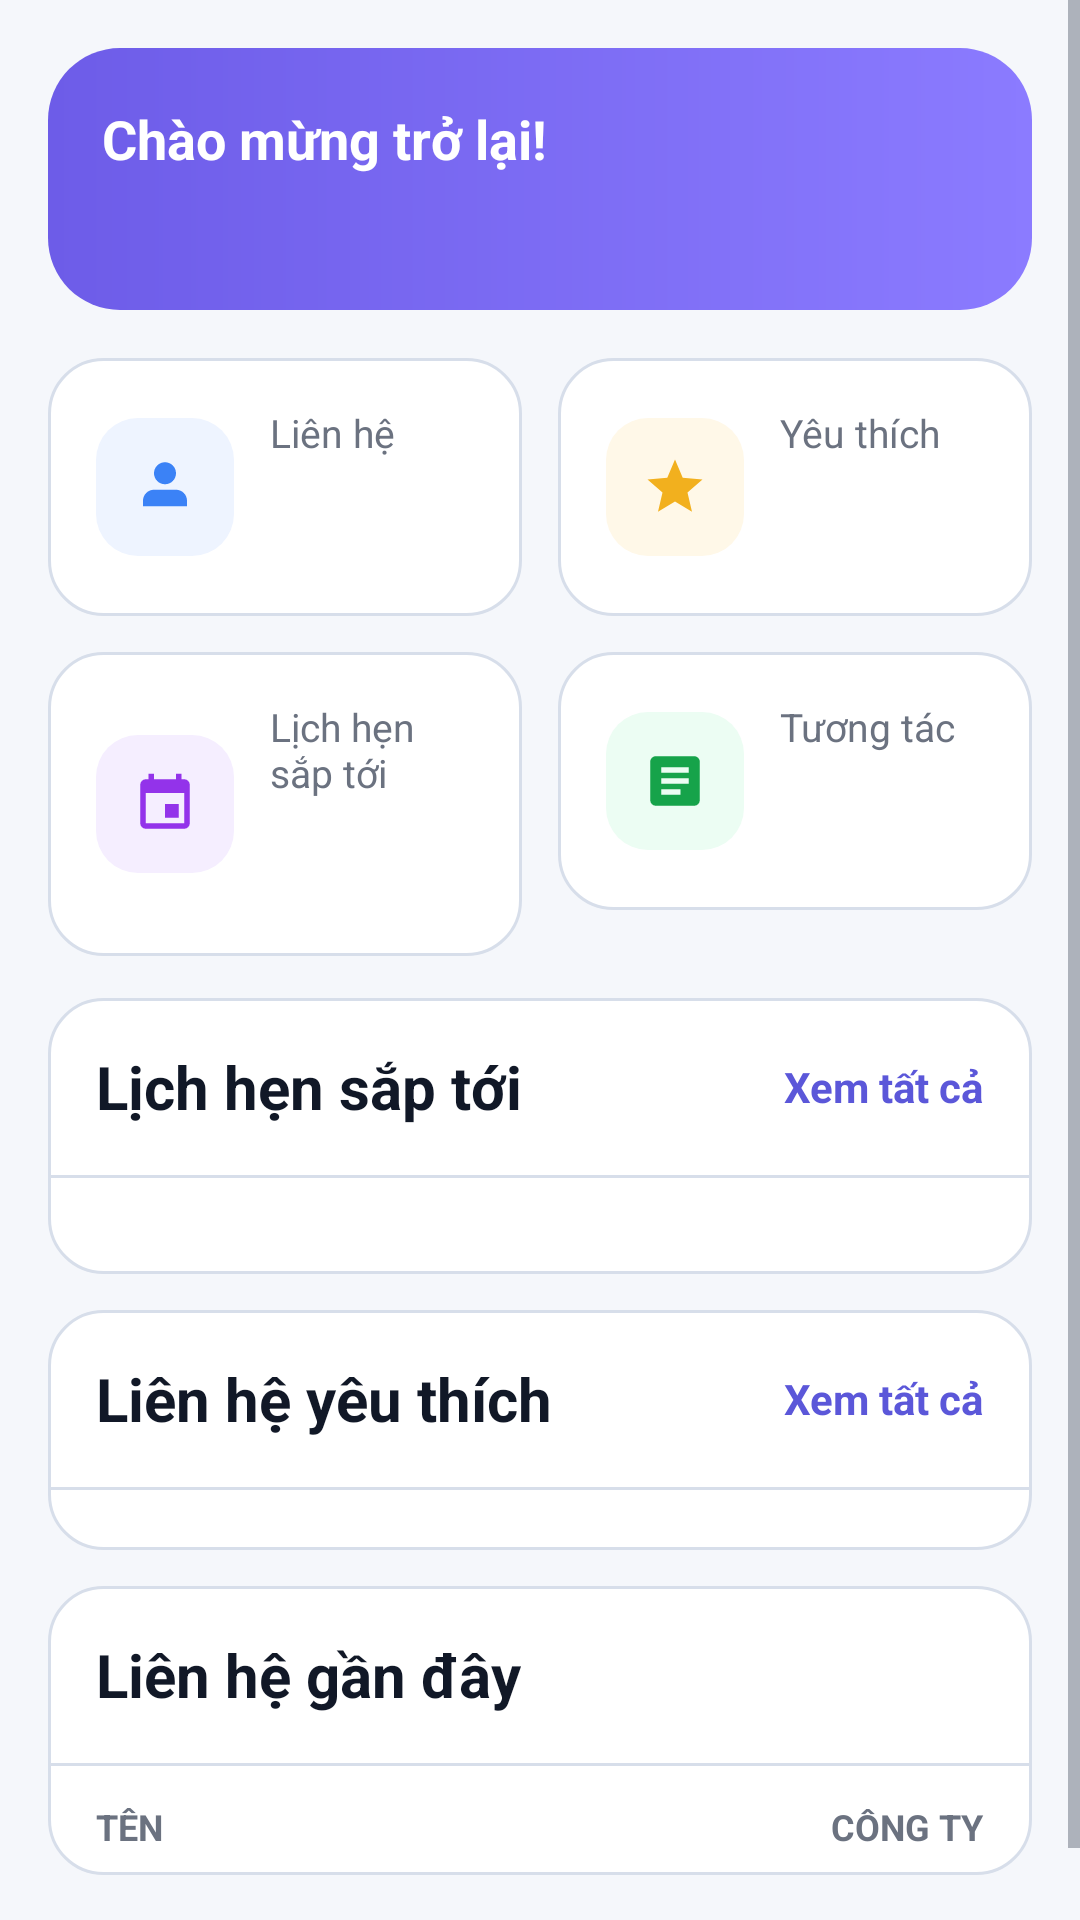

Write the Android layout XML for this screen, with the resource values it uses.
<!-- AndroidManifest.xml: application theme Theme.ContactManagerProJava -->
<!-- res/layout/fragment_dashboard.xml -->
<?xml version="1.0" encoding="utf-8"?>
<ScrollView xmlns:android="http://schemas.android.com/apk/res/android"
    android:layout_width="match_parent"
    android:layout_height="match_parent"
    android:background="@color/cm_background">

    <LinearLayout
        android:layout_width="match_parent"
        android:layout_height="wrap_content"
        android:orientation="vertical"
        android:padding="16dp">

        <LinearLayout
            android:layout_width="match_parent"
            android:layout_height="wrap_content"
            android:background="@drawable/bg_auth_hero"
            android:orientation="vertical"
            android:padding="18dp">

            <TextView
                android:layout_width="wrap_content"
                android:layout_height="wrap_content"
                android:text="Chào mừng trở lại!"
                android:textColor="@android:color/white"
                android:textSize="18sp"
                android:textStyle="bold" />

            <TextView
                android:id="@+id/tvHeroSubtitle"
                android:layout_width="wrap_content"
                android:layout_height="wrap_content"
                android:layout_marginTop="8dp"
                android:textColor="#EEF2FF"
                android:textSize="14sp" />
        </LinearLayout>

        <GridLayout
            android:layout_width="match_parent"
            android:layout_height="wrap_content"
            android:layout_marginTop="16dp"
            android:columnCount="2">

            <LinearLayout android:layout_width="0dp" android:layout_height="wrap_content" android:layout_columnWeight="1" android:layout_marginEnd="6dp" android:layout_marginBottom="12dp" android:background="@drawable/bg_card_surface" android:gravity="center_vertical" android:orientation="horizontal" android:padding="16dp">
                <FrameLayout android:layout_width="46dp" android:layout_height="46dp" android:background="@drawable/bg_icon_blue">
                    <ImageView android:layout_width="22dp" android:layout_height="22dp" android:layout_gravity="center" android:src="@drawable/ic_people_outline" />
                </FrameLayout>
                <LinearLayout android:layout_width="0dp" android:layout_height="wrap_content" android:layout_marginStart="12dp" android:layout_weight="1" android:orientation="vertical">
                    <TextView android:layout_width="wrap_content" android:layout_height="wrap_content" android:text="Liên hệ" android:textColor="@color/cm_text_secondary" android:textSize="13sp"/>
                    <TextView android:id="@+id/tvTotalContacts" android:layout_width="wrap_content" android:layout_height="wrap_content" android:layout_marginTop="4dp" android:textColor="@color/cm_text_primary" android:textSize="24sp" android:textStyle="bold"/>
                </LinearLayout>
            </LinearLayout>
            <LinearLayout android:layout_width="0dp" android:layout_height="wrap_content" android:layout_columnWeight="1" android:layout_marginStart="6dp" android:layout_marginBottom="12dp" android:background="@drawable/bg_card_surface" android:gravity="center_vertical" android:orientation="horizontal" android:padding="16dp">
                <FrameLayout android:layout_width="46dp" android:layout_height="46dp" android:background="@drawable/bg_icon_yellow">
                    <ImageView android:layout_width="22dp" android:layout_height="22dp" android:layout_gravity="center" android:src="@drawable/ic_star_filled" />
                </FrameLayout>
                <LinearLayout android:layout_width="0dp" android:layout_height="wrap_content" android:layout_marginStart="12dp" android:layout_weight="1" android:orientation="vertical">
                    <TextView android:layout_width="wrap_content" android:layout_height="wrap_content" android:text="Yêu thích" android:textColor="@color/cm_text_secondary" android:textSize="13sp"/>
                    <TextView android:id="@+id/tvFavorites" android:layout_width="wrap_content" android:layout_height="wrap_content" android:layout_marginTop="4dp" android:textColor="@color/cm_text_primary" android:textSize="24sp" android:textStyle="bold"/>
                </LinearLayout>
            </LinearLayout>
            <LinearLayout android:layout_width="0dp" android:layout_height="wrap_content" android:layout_columnWeight="1" android:layout_marginEnd="6dp" android:background="@drawable/bg_card_surface" android:gravity="center_vertical" android:orientation="horizontal" android:padding="16dp">
                <FrameLayout android:layout_width="46dp" android:layout_height="46dp" android:background="@drawable/bg_icon_purple">
                    <ImageView android:layout_width="22dp" android:layout_height="22dp" android:layout_gravity="center" android:src="@drawable/ic_calendar_outline" />
                </FrameLayout>
                <LinearLayout android:layout_width="0dp" android:layout_height="wrap_content" android:layout_marginStart="12dp" android:layout_weight="1" android:orientation="vertical">
                    <TextView android:layout_width="wrap_content" android:layout_height="wrap_content" android:text="Lịch hẹn sắp tới" android:textColor="@color/cm_text_secondary" android:textSize="13sp"/>
                    <TextView android:id="@+id/tvUpcoming" android:layout_width="wrap_content" android:layout_height="wrap_content" android:layout_marginTop="4dp" android:textColor="@color/cm_text_primary" android:textSize="24sp" android:textStyle="bold"/>
                </LinearLayout>
            </LinearLayout>
            <LinearLayout android:layout_width="0dp" android:layout_height="wrap_content" android:layout_columnWeight="1" android:layout_marginStart="6dp" android:background="@drawable/bg_card_surface" android:gravity="center_vertical" android:orientation="horizontal" android:padding="16dp">
                <FrameLayout android:layout_width="46dp" android:layout_height="46dp" android:background="@drawable/bg_icon_green">
                    <ImageView android:layout_width="22dp" android:layout_height="22dp" android:layout_gravity="center" android:src="@drawable/ic_notes_outline" />
                </FrameLayout>
                <LinearLayout android:layout_width="0dp" android:layout_height="wrap_content" android:layout_marginStart="12dp" android:layout_weight="1" android:orientation="vertical">
                    <TextView android:layout_width="wrap_content" android:layout_height="wrap_content" android:text="Tương tác" android:textColor="@color/cm_text_secondary" android:textSize="13sp"/>
                    <TextView android:id="@+id/tvInteractions" android:layout_width="wrap_content" android:layout_height="wrap_content" android:layout_marginTop="4dp" android:textColor="@color/cm_text_primary" android:textSize="24sp" android:textStyle="bold"/>
                </LinearLayout>
            </LinearLayout>
        </GridLayout>

        <LinearLayout android:layout_width="match_parent" android:layout_height="wrap_content" android:layout_marginTop="14dp" android:background="@drawable/bg_card_surface" android:orientation="vertical">
            <LinearLayout android:layout_width="match_parent" android:layout_height="wrap_content" android:gravity="center_vertical" android:orientation="horizontal" android:padding="16dp">
                <TextView android:layout_width="0dp" android:layout_height="wrap_content" android:layout_weight="1" android:text="Lịch hẹn sắp tới" android:textColor="@color/cm_text_primary" android:textSize="20sp" android:textStyle="bold"/>
                <TextView android:id="@+id/btnViewAppointments" android:layout_width="wrap_content" android:layout_height="wrap_content" android:text="Xem tất cả" android:textColor="@color/cm_primary" android:textStyle="bold"/>
            </LinearLayout>
            <View android:layout_width="match_parent" android:layout_height="1dp" android:background="@color/cm_outline"/>
            <LinearLayout android:id="@+id/upcomingContainer" android:layout_width="match_parent" android:layout_height="wrap_content" android:orientation="vertical" android:padding="16dp"/>
            <TextView android:id="@+id/tvUpcomingEmpty" android:layout_width="match_parent" android:layout_height="wrap_content" android:padding="16dp" android:text="Chưa có lịch hẹn nào" android:textColor="@color/cm_text_secondary" android:visibility="gone"/>
        </LinearLayout>

        <LinearLayout android:layout_width="match_parent" android:layout_height="wrap_content" android:layout_marginTop="12dp" android:background="@drawable/bg_card_surface" android:orientation="vertical">
            <LinearLayout android:layout_width="match_parent" android:layout_height="wrap_content" android:gravity="center_vertical" android:orientation="horizontal" android:padding="16dp">
                <TextView android:layout_width="0dp" android:layout_height="wrap_content" android:layout_weight="1" android:text="Liên hệ yêu thích" android:textColor="@color/cm_text_primary" android:textSize="20sp" android:textStyle="bold"/>
                <TextView android:id="@+id/btnViewFavorites" android:layout_width="wrap_content" android:layout_height="wrap_content" android:text="Xem tất cả" android:textColor="@color/cm_primary" android:textStyle="bold"/>
            </LinearLayout>
            <View android:layout_width="match_parent" android:layout_height="1dp" android:background="@color/cm_outline"/>
            <LinearLayout android:id="@+id/favoritesContainer" android:layout_width="match_parent" android:layout_height="wrap_content" android:orientation="vertical" android:padding="10dp"/>
            <TextView android:id="@+id/tvFavoritesEmpty" android:layout_width="match_parent" android:layout_height="wrap_content" android:padding="16dp" android:text="Bạn chưa đánh dấu liên hệ yêu thích" android:textColor="@color/cm_text_secondary" android:visibility="gone"/>
        </LinearLayout>

        <LinearLayout android:layout_width="match_parent" android:layout_height="wrap_content" android:layout_marginTop="12dp" android:layout_marginBottom="24dp" android:background="@drawable/bg_card_surface" android:orientation="vertical">
            <LinearLayout android:layout_width="match_parent" android:layout_height="wrap_content" android:padding="16dp">
                <TextView android:layout_width="wrap_content" android:layout_height="wrap_content" android:text="Liên hệ gần đây" android:textColor="@color/cm_text_primary" android:textSize="20sp" android:textStyle="bold"/>
            </LinearLayout>
            <View android:layout_width="match_parent" android:layout_height="1dp" android:background="@color/cm_outline"/>
            <LinearLayout android:layout_width="match_parent" android:layout_height="wrap_content" android:orientation="horizontal" android:paddingLeft="16dp" android:paddingTop="12dp" android:paddingRight="16dp" android:paddingBottom="8dp">
                <TextView android:layout_width="0dp" android:layout_height="wrap_content" android:layout_weight="1" android:text="TÊN" android:textColor="@color/cm_text_secondary" android:textSize="12sp" android:textStyle="bold"/>
                <TextView android:layout_width="wrap_content" android:layout_height="wrap_content" android:text="CÔNG TY" android:textColor="@color/cm_text_secondary" android:textSize="12sp" android:textStyle="bold"/>
            </LinearLayout>
            <LinearLayout android:id="@+id/recentContactsContainer" android:layout_width="match_parent" android:layout_height="wrap_content" android:orientation="vertical"/>
            <TextView android:id="@+id/tvRecentEmpty" android:layout_width="match_parent" android:layout_height="wrap_content" android:padding="16dp" android:text="Chưa có liên hệ nào" android:textColor="@color/cm_text_secondary" android:visibility="gone"/>
        </LinearLayout>
    </LinearLayout>
</ScrollView>
<!-- resources referenced by this layout -->
<resources>
  <color name="cm_background">#F5F7FB</color>
  <color name="cm_outline">#D7DEEA</color>
  <color name="cm_primary">#5B57D9</color>
  <color name="cm_text_primary">#111827</color>
  <color name="cm_text_secondary">#6B7280</color>
  <!-- drawable bg_auth_hero (drawable) -->
  <shape xmlns:android="http://schemas.android.com/apk/res/android" android:shape="rectangle"><gradient android:startColor="#6D5CE8" android:endColor="#8B7BFF" android:angle="0"/><corners android:radius="24dp"/></shape>
  <!-- drawable bg_card_surface (drawable) -->
  <?xml version="1.0" encoding="utf-8"?>
  <shape xmlns:android="http://schemas.android.com/apk/res/android" android:shape="rectangle">
      <solid android:color="@color/cm_surface"/>
      <corners android:radius="18dp"/>
      <stroke android:width="1dp" android:color="@color/cm_outline"/>
  </shape>
  <!-- drawable bg_icon_blue (drawable) -->
  <?xml version="1.0" encoding="utf-8"?>
  <shape xmlns:android="http://schemas.android.com/apk/res/android" android:shape="rectangle">
      <solid android:color="@color/cm_blue_soft"/>
      <corners android:radius="14dp"/>
  </shape>
  <!-- drawable bg_icon_green (drawable) -->
  <?xml version="1.0" encoding="utf-8"?>
  <shape xmlns:android="http://schemas.android.com/apk/res/android" android:shape="rectangle">
      <solid android:color="@color/cm_green_soft"/>
      <corners android:radius="14dp"/>
  </shape>
  <!-- drawable bg_icon_purple (drawable) -->
  <?xml version="1.0" encoding="utf-8"?>
  <shape xmlns:android="http://schemas.android.com/apk/res/android" android:shape="rectangle">
      <solid android:color="@color/cm_purple_soft"/>
      <corners android:radius="14dp"/>
  </shape>
  <!-- drawable bg_icon_yellow (drawable) -->
  <?xml version="1.0" encoding="utf-8"?>
  <shape xmlns:android="http://schemas.android.com/apk/res/android" android:shape="rectangle">
      <solid android:color="@color/cm_yellow_soft"/>
      <corners android:radius="14dp"/>
  </shape>
  <!-- drawable ic_notes_outline (drawable) -->
  <vector xmlns:android="http://schemas.android.com/apk/res/android" android:width="24dp" android:height="24dp" android:viewportWidth="24" android:viewportHeight="24">
      <path android:fillColor="@color/cm_green_icon" android:pathData="M14,17H7V15H14M17,13H7V11H17M17,9H7V7H17M19,3H5C3.89,3 3,3.89 3,5V19A2,2 0 0,0 5,21H19A2,2 0 0,0 21,19V5C21,3.89 20.1,3 19,3Z"/>
  </vector>
  <!-- drawable ic_people_outline (drawable) -->
  <vector xmlns:android="http://schemas.android.com/apk/res/android" android:width="24dp" android:height="24dp" android:viewportWidth="24" android:viewportHeight="24">
      <path android:fillColor="@color/cm_blue_icon" android:pathData="M20,19V17A4,4 0 0,0 16,13H8A4,4 0 0,0 4,17V19H20M12,11A4,4 0 0,0 16,7A4,4 0 0,0 12,3A4,4 0 0,0 8,7A4,4 0 0,0 12,11Z"/>
  </vector>
  <!-- drawable ic_star_filled (drawable) -->
  <vector xmlns:android="http://schemas.android.com/apk/res/android"
      android:width="24dp"
      android:height="24dp"
      android:viewportWidth="24"
      android:viewportHeight="24">
      <path
          android:fillColor="#F2B01E"
          android:pathData="M12,17.27L18.18,21 16.54,13.97 22,9.24 14.81,8.63 12,2 9.19,8.63 2,9.24 7.46,13.97 5.82,21z"/>
  </vector>
  <color name="cm_surface">#FFFFFF</color>
  <color name="cm_blue_soft">#EEF4FF</color>
  <color name="cm_green_soft">#ECFDF3</color>
  <color name="cm_purple_soft">#F5EEFF</color>
  <color name="cm_yellow_soft">#FFF8E8</color>
  <color name="cm_purple_icon">#9333EA</color>
  <color name="cm_green_icon">#16A34A</color>
  <color name="cm_blue_icon">#3B82F6</color>
  <color name="cm_primary_dark">#5B4AD8</color>
</resources>
